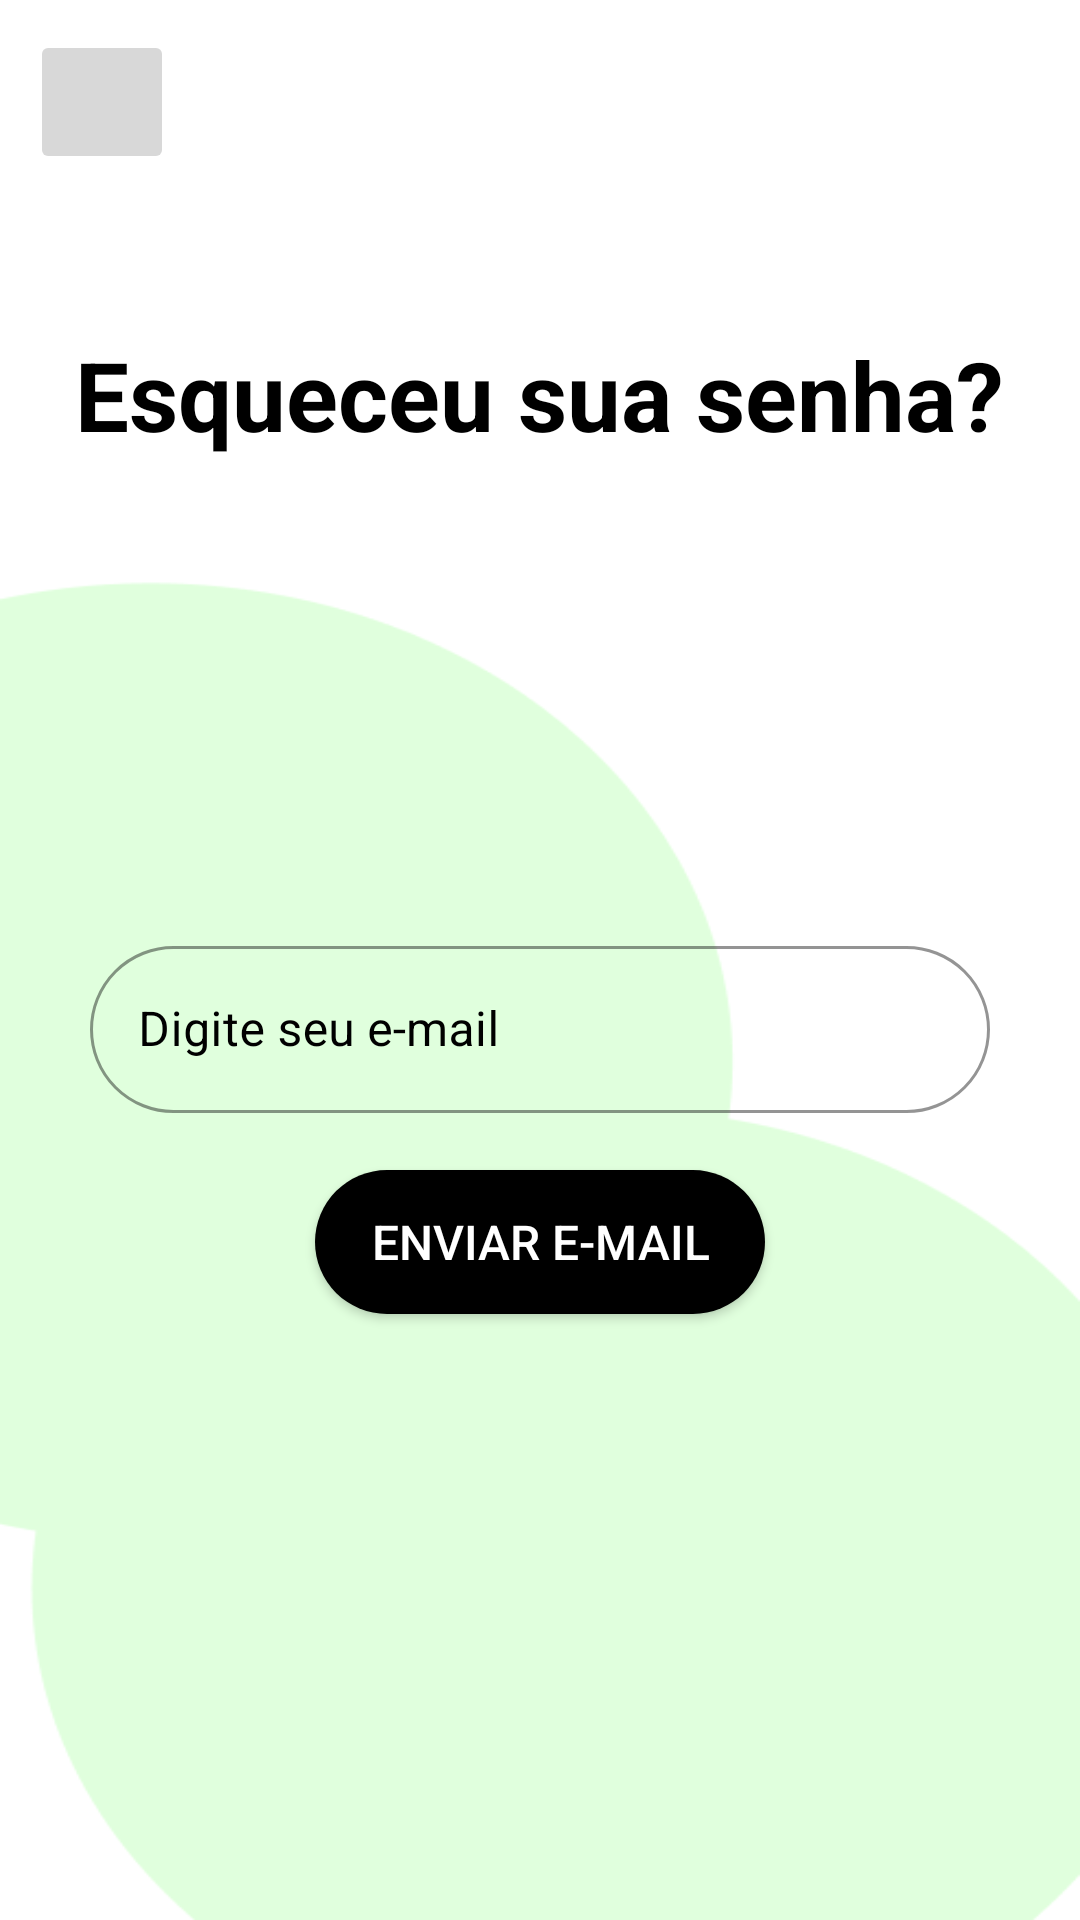

The Android layout XML behind this screen, and the referenced resources:
<!-- AndroidManifest.xml: application theme Theme.TeethKids -->
<!-- res/layout/forgot_password_activity.xml -->
<?xml version="1.0" encoding="utf-8"?>
<RelativeLayout
    xmlns:android="http://schemas.android.com/apk/res/android"
    xmlns:app="http://schemas.android.com/apk/res-auto"
    xmlns:tools="http://schemas.android.com/tools"
    android:layout_width="match_parent"
    android:layout_height="match_parent"
    android:background="@drawable/green_balls"
    android:padding="10dp">

    <androidx.appcompat.widget.AppCompatImageButton
        android:id="@+id/btn_go_back"
        android:importantForAccessibility="no"
        android:layout_width="48dp"
        android:layout_height="48dp"
        android:backgroundTint="@color/grey"
        android:src="@drawable/ic_arrow_back" />

    <androidx.appcompat.widget.AppCompatTextView
        android:layout_width="wrap_content"
        android:layout_height="wrap_content"
        android:layout_centerHorizontal="true"
        android:layout_marginTop="100dp"
        android:text="@string/forgot_your_password"
        android:textColor="@color/black"
        android:textSize="32sp"
        android:textStyle="bold" />

    <com.google.android.material.textfield.TextInputLayout
        android:id="@+id/input_email"
        style="@style/Widget.MaterialComponents.TextInputLayout.OutlinedBox"
        android:layout_width="300dp"
        android:layout_height="wrap_content"
        android:layout_centerHorizontal="true"
        android:layout_marginTop="300dp"
        android:textColorHint="@color/black"
        app:boxCornerRadiusBottomEnd="30dp"
        app:boxCornerRadiusBottomStart="30dp"
        app:boxCornerRadiusTopEnd="30dp"
        app:boxCornerRadiusTopStart="30dp"
        app:boxStrokeColor="@color/black"
        app:hintTextColor="@color/black">

        <com.google.android.material.textfield.TextInputEditText
            android:id="@+id/edt_input_email"
            android:layout_width="match_parent"
            android:layout_height="match_parent"
            android:hint="@string/type_your_email"
            android:textColor="@color/black"
            android:textColorHint="@color/black" />

    </com.google.android.material.textfield.TextInputLayout>

    <androidx.appcompat.widget.AppCompatButton
        android:id="@+id/btn_send_email"
        android:layout_width="150dp"
        android:layout_height="wrap_content"
        android:layout_centerHorizontal="true"
        android:layout_marginTop="380dp"
        android:background="@drawable/rounded_corner"
        android:text="@string/send_email"
        android:textColor="@color/white"
        android:textSize="16sp" />

</RelativeLayout>
<!-- resources referenced by this layout -->
<resources>
  <color name="black">#FF000000</color>
  <color name="grey">#D8D8D8</color>
  <color name="white">#FFFFFFFF</color>
  <!-- drawable green_balls: png bitmap (drawable, 8364 bytes) -->
  <!-- drawable rounded_corner (drawable) -->
  <?xml version="1.0" encoding="utf-8"?>
  <shape xmlns:android="http://schemas.android.com/apk/res/android">
      <corners  android:radius="50dp" />
      <solid android:color="@color/black" />
  </shape>
  <string name="forgot_your_password">Esqueceu sua senha?</string>
  <string name="send_email">Enviar e-mail</string>
  <string name="type_your_email">Digite seu e-mail</string>
  <style name="Theme.TeethKids" parent="Theme.MaterialComponents.DayNight.DarkActionBar">
          
          <item name="colorPrimary">@color/black</item>
          <item name="colorPrimaryVariant">@color/black</item>
          <item name="colorOnPrimary">@color/white</item>
          
          <item name="colorSecondary">@color/white</item>
          <item name="colorSecondaryVariant">@color/white</item>
          <item name="colorOnSecondary">@color/black</item>
          
          <item name="android:statusBarColor">?attr/colorPrimaryVariant</item>
          
      </style>
</resources>
